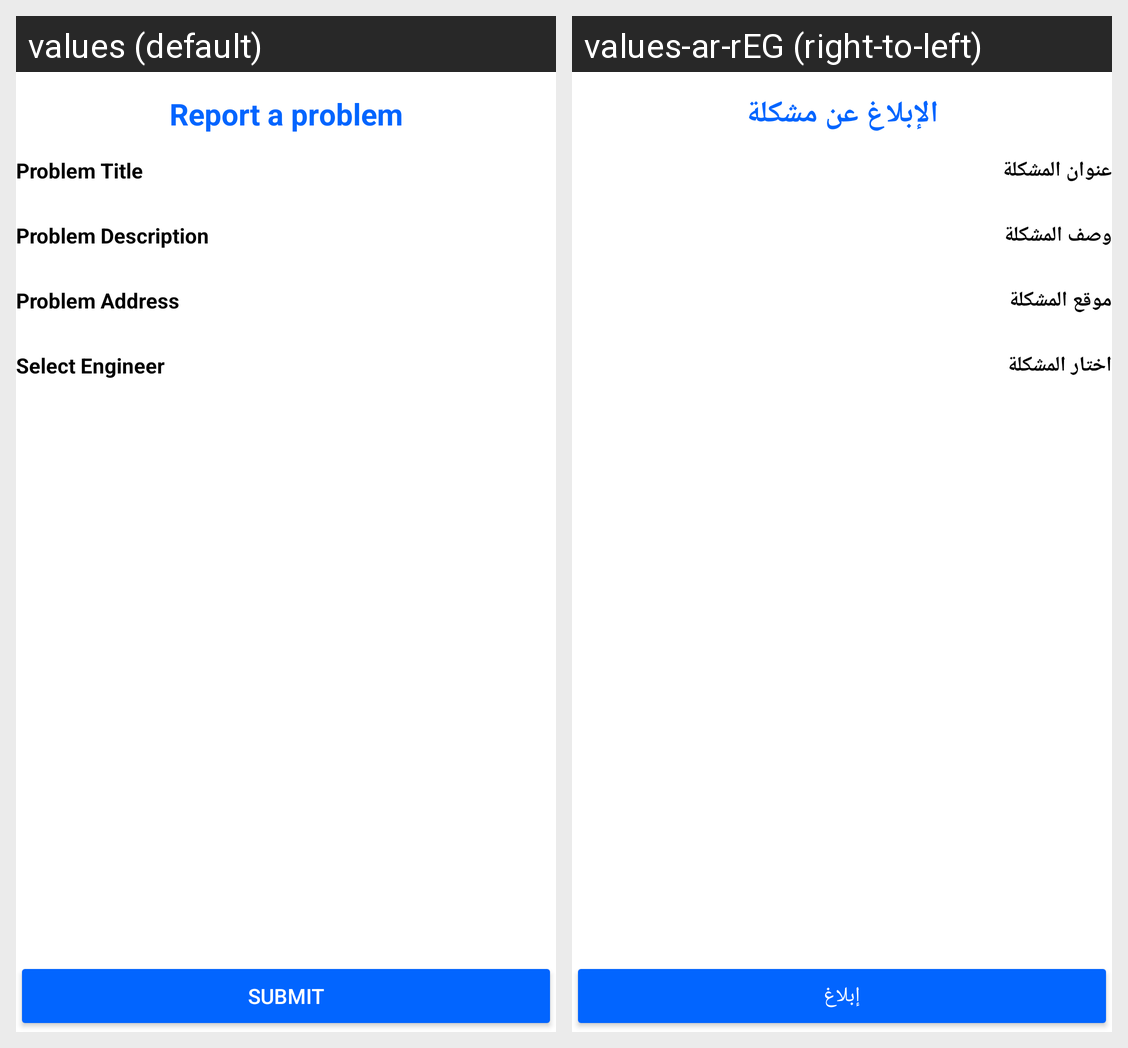

This grid shows one Android layout under two languages. Give, for every string resource on the screen, its name, the default text and each shown locale's text.
Android screen res/layout/fragment_report_problem.xml rendered under 2 locales, left to right: values (default), values-ar-rEG (right-to-left). Device: Nexus 5 (rendered at 1080×1920; each locale shown at half size, 540×960, under a caption strip naming it); theme Theme.PowerCrew.
Strings drawn on this screen, with the default value and each locale's value (text and hints the layout hard-codes, and strings that could not be matched under every locale, appear in the picture but are not listed):

report_a_problem
  values: Report a problem
  values-ar-rEG: الإبلاغ عن مشكلة

problem_title
  values: Problem Title
  values-ar-rEG: عنوان المشكلة

problem_description
  values: Problem Description
  values-ar-rEG: وصف المشكلة

problem_address
  values: Problem Address
  values-ar-rEG: موقع المشكلة

select_engineer
  values: Select Engineer
  values-ar-rEG: اختار المشكلة

submit_btn
  values: Submit
  values-ar-rEG: إبلاغ
